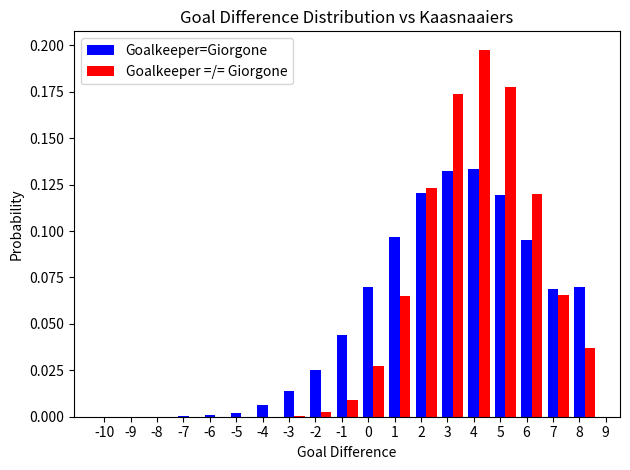

Write the Python code that produced this figure.
import matplotlib.pyplot as plt
import numpy as np
# plt.style.use('dark_background')
# plt.style.use()

from matplotlib import rcParams

rcParams['font.family'] = 'sans-serif'
# rcParams['font.sans-serif'] 

N_SAMPLES = 100000
fig, ax = plt.subplots()

goal_difference = np.arange(-10, 10)

gio_mu, gio_sigma = 3.5, 3
no_gio_mu, no_gio_sigma =  4, 2

gio = np.round( np.random.normal(gio_mu, gio_sigma, N_SAMPLES))
no_gio = np.round( np.random.normal(no_gio_mu, no_gio_sigma, N_SAMPLES))

print(gio)
print(no_gio)
# exit()

gio_hist, gio_bins = np.histogram(gio, bins=goal_difference, density=True)
no_gio_hist, no_gio_bins = np.histogram(no_gio, bins=goal_difference, density=True)



width = 0.4
ax.bar(gio_bins[:-1], gio_hist, width=width, color='b', align='center', label='Goalkeeper=Giorgone')
ax.bar(no_gio_bins[:-1]+width, no_gio_hist, width=width, color='r', align='center', label='Goalkeeper =/= Giorgone')

ax.set_xticks(goal_difference)
ax.set_xticklabels(goal_difference)

ax.set_xlabel('Goal Difference')
ax.set_ylabel('Probability')

ax.title.set_text('Goal Difference Distribution vs Kaasnaaiers')

ax.legend()

fig.tight_layout()
fig.savefig('barplot.png')